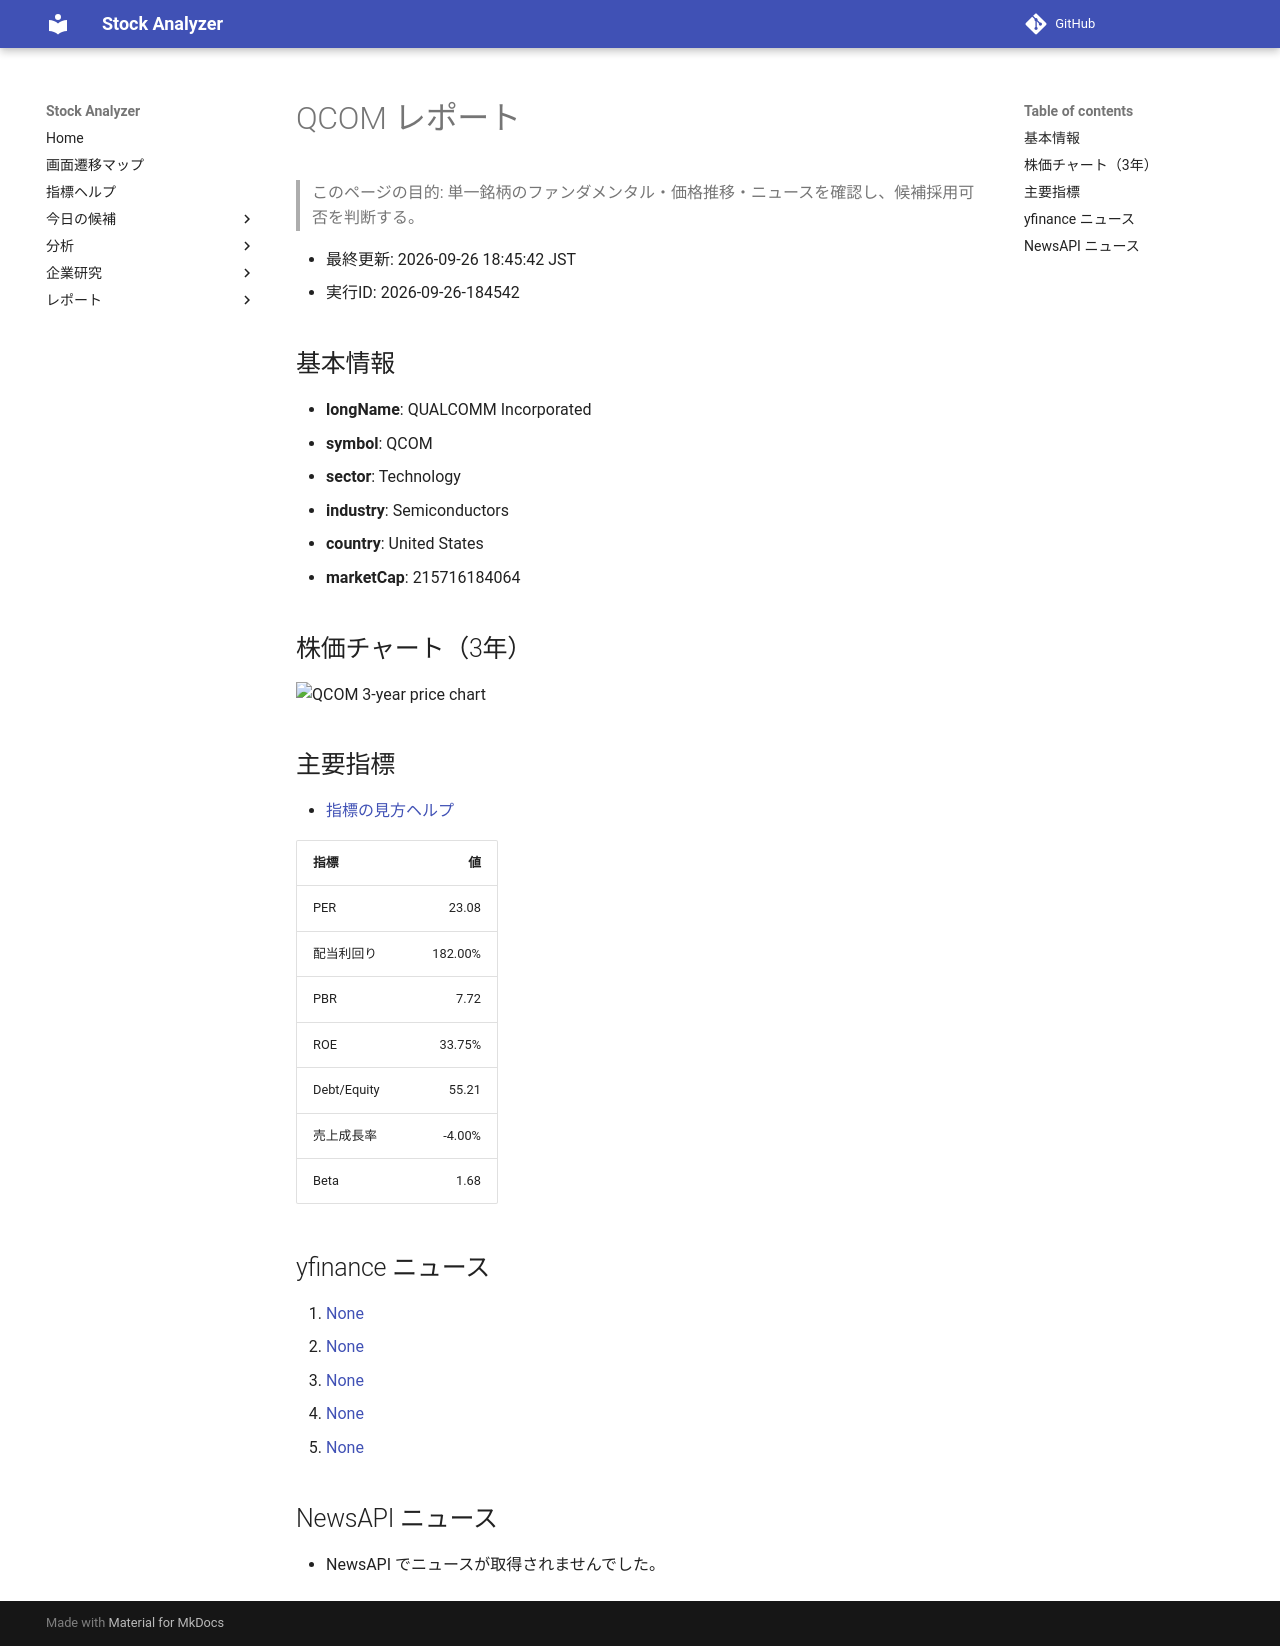

repository: Yumi-note/Making-APP · page: stocks/2026-09-26/184542/QCOM/index.html · generator: mkdocs

# QCOM レポート

> このページの目的: 単一銘柄のファンダメンタル・価格推移・ニュースを確認し、候補採用可否を判断する。

- 最終更新: 2026-09-26 18:45:42 JST
- 実行ID: 2026-09-26-184542

## 基本情報

- **longName**: QUALCOMM Incorporated
- **symbol**: QCOM
- **sector**: Technology
- **industry**: Semiconductors
- **country**: United States
- **marketCap**: 215716184064

## 株価チャート（3年）

![QCOM 3-year price chart](QCOM_3y.png)

## 主要指標

- [指標の見方ヘルプ](../../../../indicators.md)

| 指標 | 値 |
|---|---:|
| PER | 23.08 |
| 配当利回り | 182.00% |
| PBR | 7.72 |
| ROE | 33.75% |
| Debt/Equity | 55.21 |
| 売上成長率 | -4.00% |
| Beta | 1.68 |

## yfinance ニュース

1. [None](None)
2. [None](None)
3. [None](None)
4. [None](None)
5. [None](None)

## NewsAPI ニュース

- NewsAPI でニュースが取得されませんでした。
